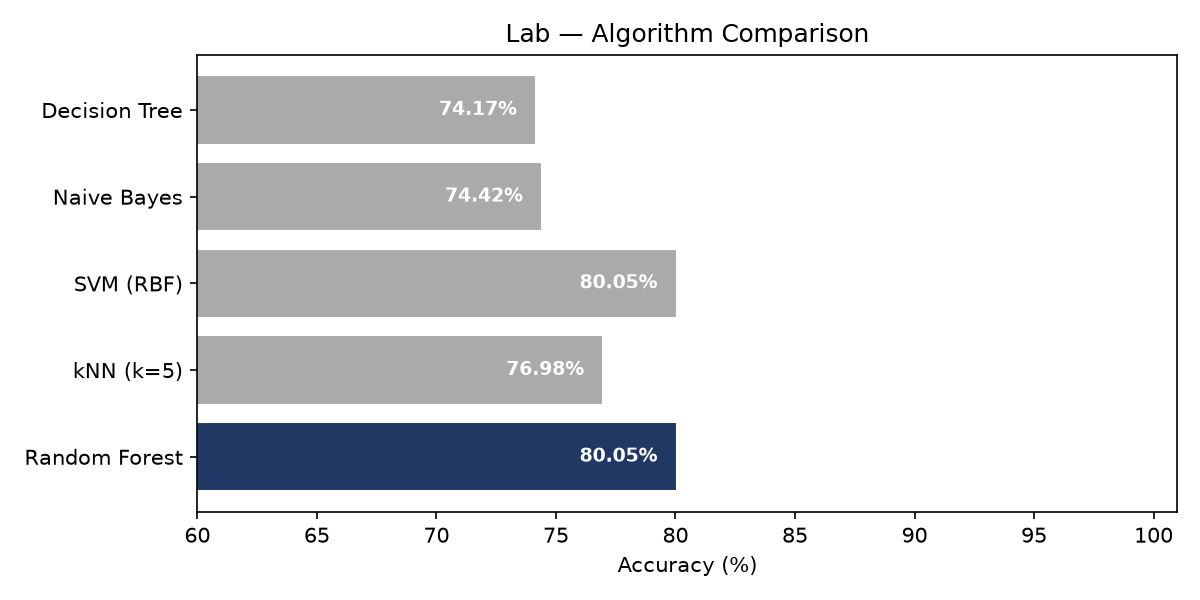

Data behind this chart, as committed beside it:
Algorithm, Accuracy(%), F1_weighted, Time(s)
Random Forest, 80.05, 0.8002, 0.29
kNN (k=5), 76.98, 0.7735, 0.0
SVM (RBF), 80.05, 0.8011, 0.08
Naive Bayes, 74.42, 0.7534, 0.0
Decision Tree, 74.17, 0.7364, 0.01
